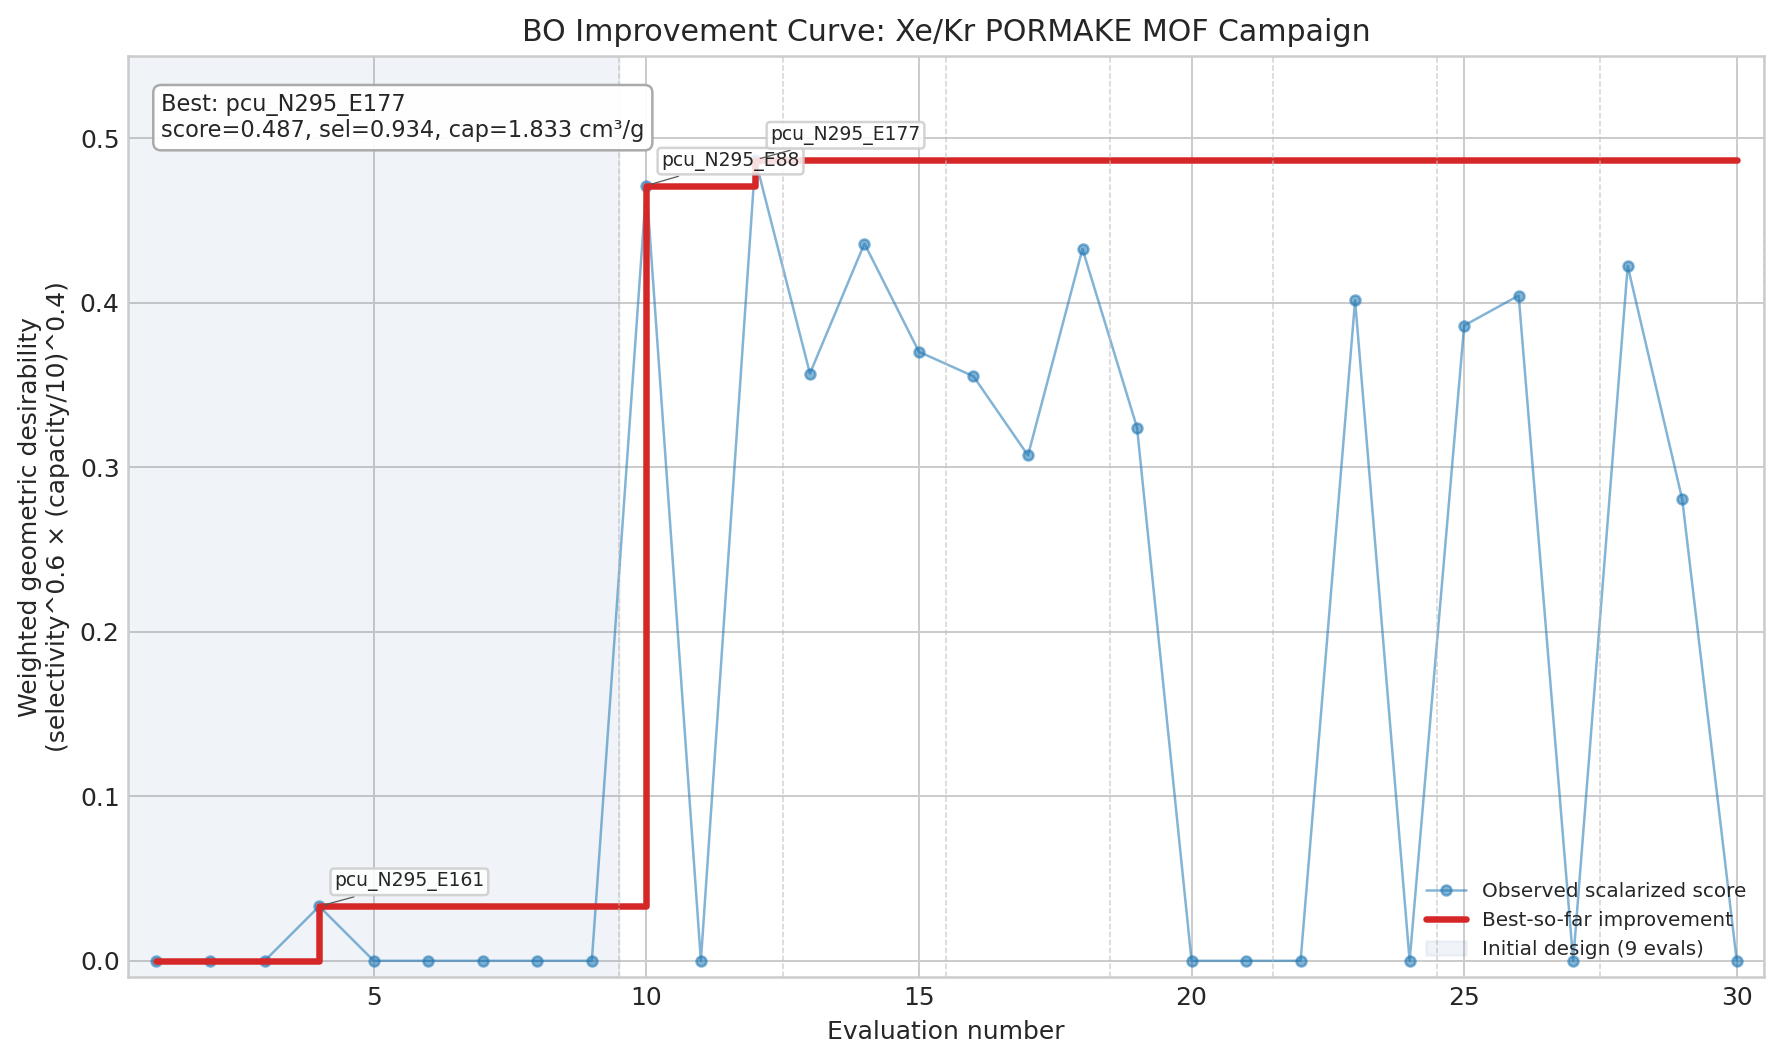

The data file committed next to this chart (first rows):
eval, param_topology, param_node, param_edge, obj_selectivity_proxy, obj_capacity_proxy, result_id, suggestion_id, created_at, scalarized_desirability, best_so_far, candidate, selectivity_proxy, capacity_proxy_cm3_g
1, ths, N718, E4, 0.0, 0.0, 5d0f9cc3-b3ca-4d7e-9c56-31f2466d9e7d, 8be0cc48-43e7-41e7-9138-f14502c781d5, 2026-08-12T15:40:56.514553+00:00, 0.0, 0.0, ths_N718_E4, 0.0, 0.0
2, pts, N59, E88, 0.0, 0.0, 9a421355-e022-4f74-a73a-84a69b7a3de2, 2723d80f-fe9e-49a5-84b5-148f40bbbbdc, 2026-08-12T15:40:56.651023+00:00, 0.0, 0.0, pts_N59_E88, 0.0, 0.0
3, nbo, N632, E85, 0.0, 0.0, 33f41a6b-74a3-4de2-a5a2-01b3c4422246, fc2b09c5-a5da-4e72-bfe3-04bbdeaf44db, 2026-08-12T15:40:56.782314+00:00, 0.0, 0.0, nbo_N632_E85, 0.0, 0.0
4, pcu, N295, E161, 0.005405, 5.028, 3d222559-f266-4323-996e-929f7c9ce0e3, 1accb772-d551-4c0a-9bf1-26037b02a70b, 2026-08-12T15:41:05.640323+00:00, 0.03313, 0.03313, pcu_N295_E161, 0.005405, 5.028
5, bcu, N12, E78, 0.0, 0.0, 7e340e6d-2daa-4fe2-9540-843c781143fe, 5f883ce8-ce3a-4617-a97e-53f4b6142b24, 2026-08-12T15:41:05.766064+00:00, 0.0, 0.03313, bcu_N12_E78, 0.0, 0.0
6, bcu, N682, E88, 0.0, 0.0, 6ccbae95-1799-469e-aff4-421bae6abcb8, 69031a0e-03b6-422b-8dd8-7b00d042eae4, 2026-08-12T15:41:05.891926+00:00, 0.0, 0.03313, bcu_N682_E88, 0.0, 0.0
7, pcu, N679, E4, 0.0, 0.0, 942628a4-85a2-40da-9ba8-f3f00752856e, ad1f7678-851e-4b8c-b7c4-aaf723f66cb0, 2026-08-12T15:41:06.336115+00:00, 0.0, 0.03313, pcu_N679_E4, 0.0, 0.0
8, pts, N679, E161, 0.0, 0.0, 6f2520b3-08df-459f-8a0b-4497fd8015e8, a44d2806-232b-49bf-8e7e-83ab7142fadf, 2026-08-12T15:41:06.451692+00:00, 0.0, 0.03313, pts_N679_E161, 0.0, 0.0
9, pts, N477, E177, 0.0, 0.0, a6ca3c00-b602-42f7-b650-214c1a9a0a09, b6483c2c-095c-4ea6-ba3c-7e7419865e0e, 2026-08-12T15:41:06.563885+00:00, 0.0, 0.03313, pts_N477_E177, 0.0, 0.0
10, pcu, N295, E88, 1.0, 1.524, bb694d14-11b0-4453-99c0-5999f1054d46, ec165d51-be15-4699-82b2-a80b2863683e, 2026-08-12T15:41:10.555148+00:00, 0.4712, 0.4712, pcu_N295_E88, 1.0, 1.524
11, bcu, N295, E161, 0.0, 0.0, eab52d7e-ec66-4521-b8ae-7d5cffdc9388, 5bb1102f-58e6-469f-92b4-311c22826678, 2026-08-12T15:41:10.673773+00:00, 0.0, 0.4712, bcu_N295_E161, 0.0, 0.0
12, pcu, N295, E177, 0.9341, 1.833, 8843e4bd-383b-48bb-a241-e63fcfd19831, eb3ff06f-d3d6-4935-ba86-7e82d94b2208, 2026-08-12T15:41:14.251264+00:00, 0.4869, 0.4869, pcu_N295_E177, 0.9341, 1.833
13, pcu, N295, E78, 0.3748, 3.318, 341602ba-19b6-48a0-b06c-a1c996e14d54, a9f6c348-85fe-4492-acf0-f2278b62e27f, 2026-08-12T15:41:19.664165+00:00, 0.357, 0.4869, pcu_N295_E78, 0.3748, 3.318
14, pcu, N295, E85, 0.9485, 1.359, 72864653-e27f-4b49-81d4-589236f1b359, e87f8513-fbdf-4d80-bb08-83f24e9bd201, 2026-08-12T15:41:22.948374+00:00, 0.436, 0.4869, pcu_N295_E85, 0.9485, 1.359
15, pcu, N295, E129, 0.4265, 2.994, e15432d5-3369-49f5-9836-ce9ea4387600, a085f44a-a67e-42de-a40b-efd1d7775697, 2026-08-12T15:41:27.492545+00:00, 0.3702, 0.4869, pcu_N295_E129, 0.4265, 2.994
16, pcu, N295, E174, 0.549, 1.85, c0e0a1ca-67c0-4bff-a853-35edd361669f, e7b6ee74-3932-4be5-8edc-c27550e0e4bb, 2026-08-12T15:41:34.951878+00:00, 0.3553, 0.4869, pcu_N295_E174, 0.549, 1.85
17, pcu, N295, E226, 1.0, 0.5232, e63c0cb3-60ec-49d6-afc5-d82efee46900, b4d0ce05-1d5e-42d0-b946-f44f463e0ac0, 2026-08-12T15:41:38.142700+00:00, 0.3072, 0.4869, pcu_N295_E226, 1.0, 0.5232
18, pcu, N295, E73, 1.0, 1.232, 05022561-3b7b-4901-a28c-c409af8d2731, 271a1bd0-dc08-4b7b-b531-5c6e20aca415, 2026-08-12T15:41:41.174005+00:00, 0.4327, 0.4869, pcu_N295_E73, 1.0, 1.232
19, pcu, N295, E4, 0.2808, 4.021, 392d479f-e80f-40c0-abef-32abdee629a6, 16c43867-9db3-4d02-bd57-445da5ddcee8, 2026-08-12T15:41:47.275741+00:00, 0.3241, 0.4869, pcu_N295_E4, 0.2808, 4.021
20, dia, N295, E226, 0.0, 0.0, 749caa85-f6af-45a7-9ff5-3b8244f10ec8, 577f3721-f25b-4ce9-9826-469b4cbda26b, 2026-08-12T15:41:47.407932+00:00, 0.0, 0.4869, dia_N295_E226, 0.0, 0.0
21, srs, N295, E73, 0.0, 0.0, 35baff94-cb33-4625-aadb-eb4171126b22, ffc5f83a-0f65-4f8f-ace2-5f8cc31707b1, 2026-08-12T15:41:47.533595+00:00, 0.0, 0.4869, srs_N295_E73, 0.0, 0.0
22, pcu, N477, E88, 0.0, 0.0, c9427023-759a-4029-bba3-093e12514c4e, 0941bc44-4aed-4e57-8979-4f4f609a2ca8, 2026-08-12T15:41:50.142354+00:00, 0.0, 0.4869, pcu_N477_E88, 0.0, 0.0
23, pcu, N59, E177, 0.7916, 1.449, a40d688b-7679-4b49-871a-41da276566e5, 69387629-940e-4820-9a73-4eb580e4ec90, 2026-08-12T15:41:53.596983+00:00, 0.4014, 0.4869, pcu_N59_E177, 0.7916, 1.449
24, pcu, N124, E177, 0.0, 0.0, a0c21d5b-5fee-4658-af4e-db8192bf9cac, 92886f44-3815-44c6-8444-d090693a63bb, 2026-08-12T15:41:53.719636+00:00, 0.0, 0.4869, pcu_N124_E177, 0.0, 0.0
25, pcu, N59, E73, 1.0, 0.9265, 5bced013-7553-4fac-a7c9-e7c687733b48, 63a86037-bf40-4cbd-8923-0b68318daff7, 2026-08-12T15:41:59.704985+00:00, 0.3861, 0.4869, pcu_N59_E73, 1.0, 0.9265
26, pcu, N59, E85, 1.0, 1.04, 4b880d7f-02c5-4c79-94ff-dc07edcb8c34, 3bcba3e3-6560-49e4-a43d-bef4e15c08e6, 2026-08-12T15:42:02.841803+00:00, 0.4044, 0.4869, pcu_N59_E85, 1.0, 1.04
27, pcu, N682, E177, 0.0, 0.0, 19a37f8d-dc91-4f54-ac48-450c310558cc, 1183c81e-2623-4995-9170-eca39af2b316, 2026-08-12T15:42:02.979246+00:00, 0.0, 0.4869, pcu_N682_E177, 0.0, 0.0
28, pcu, N59, E88, 1.0, 1.159, d01c2d81-efce-4b8b-ab71-67c59128141b, 3953dd82-5fcc-4137-9580-cf6e3e70b080, 2026-08-12T15:42:08.942467+00:00, 0.4223, 0.4869, pcu_N59_E88, 1.0, 1.159
29, pcu, N59, E129, 0.304, 2.487, 5b47f3ab-ec8b-4097-994c-179215c85ae2, c2b80b67-46ff-41e3-91a1-1ef8075f4ea6, 2026-08-12T15:42:13.471443+00:00, 0.2806, 0.4869, pcu_N59_E129, 0.304, 2.487
30, pcu, N12, E85, 0.0, 0.0, 3a7b5e31-b45f-4112-aa35-72756a9856f0, 3f512585-6ae9-4c1d-8439-2e46df94efbd, 2026-08-12T15:42:13.623594+00:00, 0.0, 0.4869, pcu_N12_E85, 0.0, 0.0
